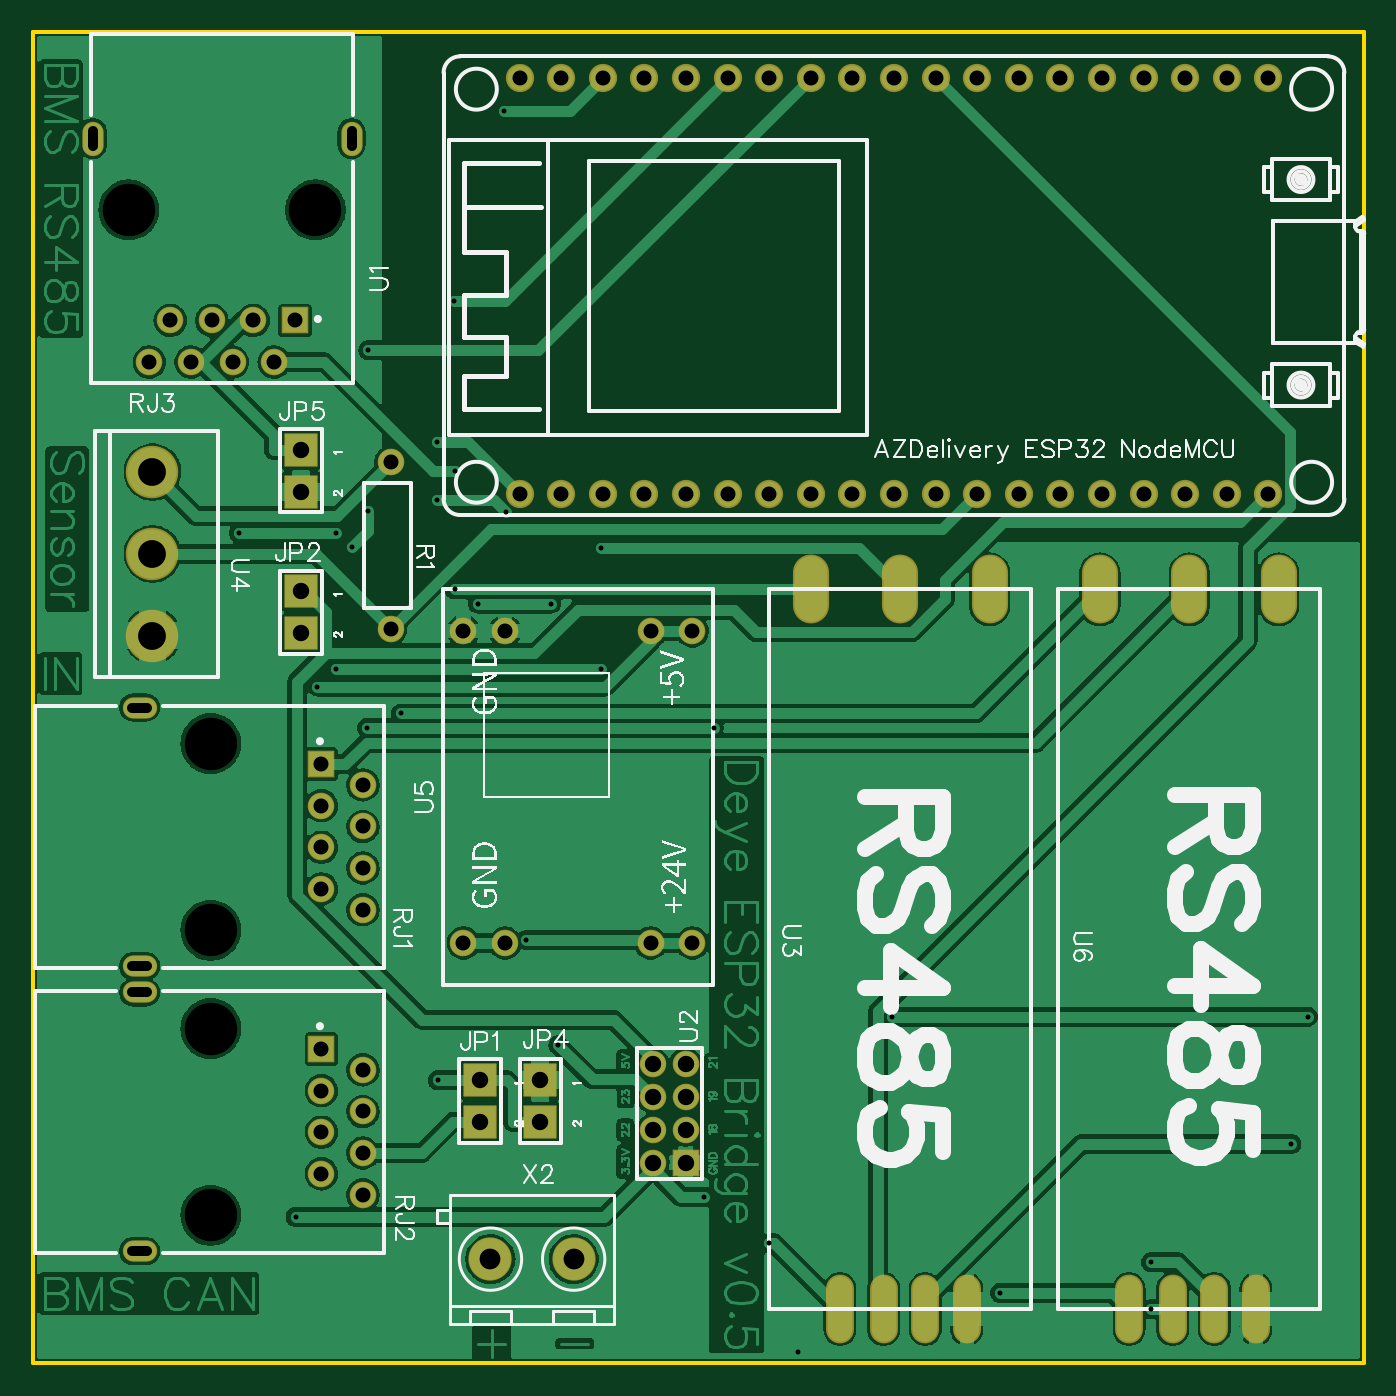
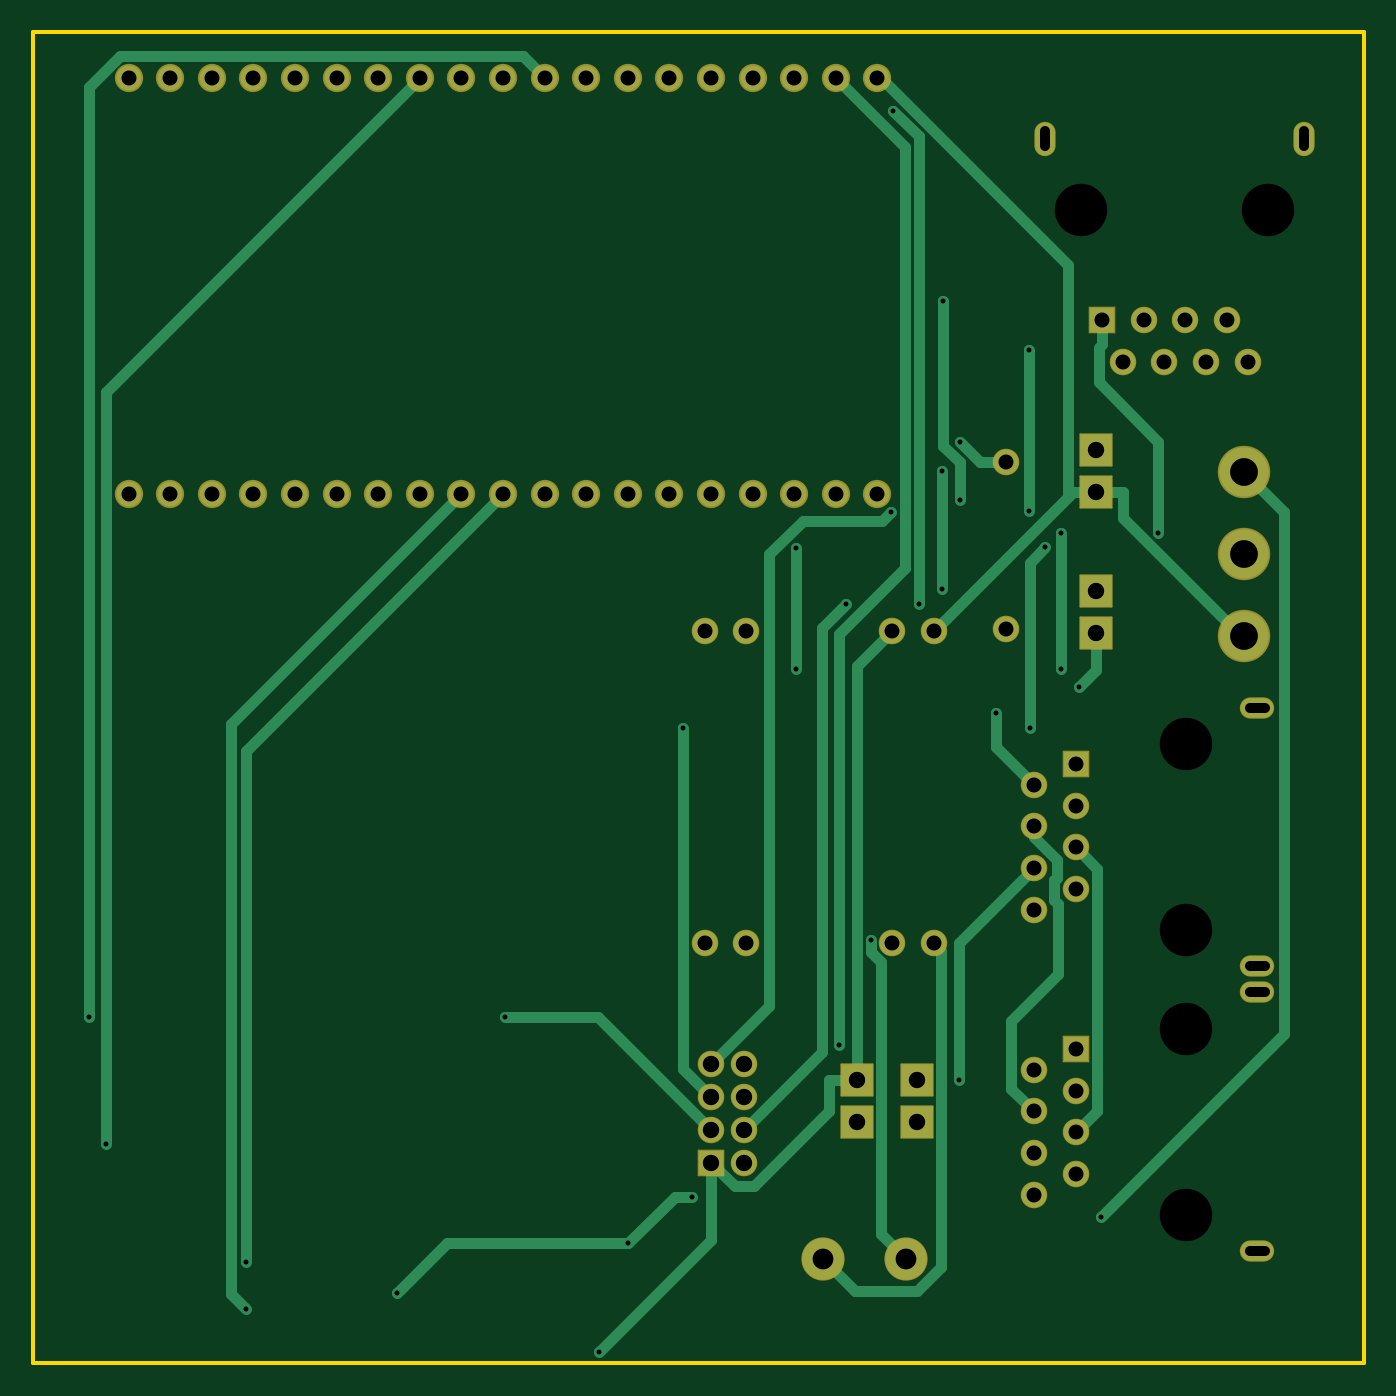
Circuit board: 10 layer files. Board 81.3 x 81.3 mm.
- drill: Drill_NPTH_Through.DRL (356 bytes)
- drill: Drill_PTH_Through.DRL (2033 bytes)
- drill: Drill_PTH_Through_Via.DRL (775 bytes)
- outline: Gerber_BoardOutlineLayer.GKO (525 bytes)
- bottom_copper: Gerber_BottomLayer.GBL (7356 bytes)
- bottom_mask: Gerber_BottomSolderMaskLayer.GBS (3591 bytes)
- top_copper: Gerber_TopLayer.GTL (118491 bytes)
- paste: Gerber_TopPasteMaskLayer.GTP (845 bytes)
- top_silk: Gerber_TopSilkscreenLayer.GTO (40176 bytes)
- top_mask: Gerber_TopSolderMaskLayer.GTS (4038 bytes)

=== drill: Drill_NPTH_Through.DRL ===
M48
METRIC,LZ,000.000
;FILE_FORMAT=3:3
;TYPE=NON_PLATED
;Layer: NPTH_Through
;EasyEDA v6.5.23, 2023-07-03 23:52:10
;beb88da8062a44f988bae92b0b871fe8,f9ecfe7abe46434aadffdc01d2bfd918,10
;Gerber Generator version 0.2
;Holesize 1 = 3.200 mm
T01C3.200
%
G05
G90
T01
X010865Y055611
X010865Y044211
X010865Y038212
X010865Y026812
X017257Y088195
X005857Y088195
M30

=== drill: Drill_PTH_Through.DRL ===
M48
METRIC,LZ,000.000
;FILE_FORMAT=3:3
;TYPE=PLATED
;Layer: PTH_Through
;EasyEDA v6.5.23, 2023-07-03 23:52:10
;beb88da8062a44f988bae92b0b871fe8,f9ecfe7abe46434aadffdc01d2bfd918,10
;Gerber Generator version 0.2
;Holesize 1 = 0.600 mm
T01C0.600
;Holesize 2 = 0.915 mm
T02C0.915
;Holesize 3 = 1.000 mm
T03C1.000
;Holesize 4 = 1.001 mm
T04C1.001
;Holesize 5 = 1.270 mm
T05C1.270
;Holesize 6 = 1.701 mm
T06C1.701
%
G05
G90
T01
X006965Y042011G85X006065Y042011
X006965Y057811G85X006065Y057811
X006965Y024612G85X006065Y024612
X006965Y040412G85X006065Y040412
X003657Y092095G85X003657Y092995
X019457Y092095G85X019457Y092995
T02
X029718Y070866
X032258Y070866
X034798Y070866
X037338Y070866
X039878Y070866
X042418Y070866
X044958Y070866
X047498Y070866
X050038Y070866
X052578Y070866
X055118Y070866
X057658Y070866
X060198Y070866
X062738Y070866
X065278Y070866
X067818Y070866
X070358Y070866
X072898Y070866
X075438Y070866
X075438Y096266
X072898Y096266
X070358Y096266
X067818Y096266
X065278Y096266
X062738Y096266
X060198Y096266
X057658Y096266
X055118Y096266
X052578Y096266
X050038Y096266
X047498Y096266
X044958Y096266
X042418Y096266
X039878Y096266
X037338Y096266
X034798Y096266
X032258Y096266
X029718Y096266
X020155Y045466
X017615Y046736
X020155Y048006
X017615Y049276
X020155Y050546
X017615Y051816
X020155Y053086
X017615Y054356
X020155Y028067
X017615Y029337
X020155Y030607
X017615Y031877
X020155Y033147
X017615Y034417
X020155Y035687
X017615Y036957
X028829Y043434
X026289Y043434
X037719Y043434
X040259Y043434
X026289Y062484
X028829Y062484
X037719Y062484
X040259Y062484
X007112Y078905
X008382Y081445
X009652Y078905
X010922Y081445
X012192Y078905
X013462Y081445
X014732Y078905
X016002Y081445
X021844Y072771
X021844Y062611
T03
X037862Y036020
X039862Y036020
X037862Y034020
X039862Y034020
X037862Y032020
X039862Y032020
X037862Y030020
X039862Y030020
T04
X027305Y035052
X027305Y032512
X016383Y064897
X016383Y062357
X030988Y035052
X030988Y032512
X016383Y073533
X016383Y070993
T05
X027940Y024130
X033020Y024130
T06
X007303Y062190
X007303Y067190
X007303Y072190
M30

=== drill: Drill_PTH_Through_Via.DRL ===
M48
METRIC,LZ,000.000
;FILE_FORMAT=3:3
;TYPE=PLATED
;Layer: PTH_Through_Via
;EasyEDA v6.5.23, 2023-07-03 23:52:10
;beb88da8062a44f988bae92b0b871fe8,f9ecfe7abe46434aadffdc01d2bfd918,10
;Gerber Generator version 0.2
;Holesize 1 = 0.306 mm
T01C0.306
%
G05
G90
T01
X068263Y023943
X016040Y026709
X059052Y022070
X024699Y074020
X041005Y027936
X044931Y025099
X046699Y018468
X068263Y021082
X076842Y031157
X034674Y067545
X034674Y060158
X018520Y060158
X018520Y068467
X012566Y068467
X052474Y038931
X077849Y038931
X024689Y070477
X025713Y082654
X028907Y069745
X028741Y094260
X027164Y064152
X031650Y064152
X041570Y056575
X020400Y056575
X019469Y067590
X020479Y069831
X020479Y079625
X017377Y059090
X030112Y043617
X025747Y072282
X025747Y065024
X022465Y057446
X024720Y035052
X032082Y037216
M30

=== outline: Gerber_BoardOutlineLayer.GKO ===
G04 Layer: BoardOutlineLayer*
G04 EasyEDA v6.5.23, 2023-07-03 23:52:10*
G04 beb88da8062a44f988bae92b0b871fe8,f9ecfe7abe46434aadffdc01d2bfd918,10*
G04 Gerber Generator version 0.2*
G04 Scale: 100 percent, Rotated: No, Reflected: No *
G04 Dimensions in millimeters *
G04 leading zeros omitted , absolute positions ,4 integer and 5 decimal *
%FSLAX45Y45*%
%MOMM*%

%ADD10C,0.2540*%
D10*
X0Y9817100D02*
G01*
X0Y9906000D01*
X8128000Y9906000D01*
X8128000Y1778000D01*
X1986534Y1778000D01*
X0Y1778000D01*
X0Y9817100D01*

%LPD*%
M02*

=== bottom_copper: Gerber_BottomLayer.GBL (7356 bytes, source omitted) ===
=== bottom_mask: Gerber_BottomSolderMaskLayer.GBS ===
G04 Layer: BottomSolderMaskLayer*
G04 EasyEDA v6.5.23, 2023-07-03 23:52:10*
G04 beb88da8062a44f988bae92b0b871fe8,f9ecfe7abe46434aadffdc01d2bfd918,10*
G04 Gerber Generator version 0.2*
G04 Scale: 100 percent, Rotated: No, Reflected: No *
G04 Dimensions in millimeters *
G04 leading zeros omitted , absolute positions ,4 integer and 5 decimal *
%FSLAX45Y45*%
%MOMM*%

%AMMACRO1*1,1,$1,$2,$3*1,1,$1,$4,$5*1,1,$1,0-$2,0-$3*1,1,$1,0-$4,0-$5*20,1,$1,$2,$3,$4,$5,0*20,1,$1,$4,$5,0-$2,0-$3,0*20,1,$1,0-$2,0-$3,0-$4,0-$5,0*20,1,$1,0-$4,0-$5,$2,$3,0*4,1,4,$2,$3,$4,$5,0-$2,0-$3,0-$4,0-$5,$2,$3,0*%
%ADD10C,1.7272*%
%ADD11C,2.6416*%
%ADD12MACRO1,0.1016X0.9652X-0.9652X-0.9652X-0.9652*%
%ADD13C,1.6240*%
%ADD14MACRO1,0.1X0.762X0.762X0.762X-0.762*%
%ADD15O,2.1000212X1.3000228*%
%ADD16C,1.6256*%
%ADD17C,3.2032*%
%ADD18MACRO1,0.1X0.762X-0.762X-0.762X-0.762*%
%ADD19O,1.3000228X2.1000212*%
%ADD20MACRO1,0.1016X-0.762X-0.762X-0.762X0.762*%

%LPD*%
D10*
G01*
X2971800Y7086600D03*
G01*
X3225800Y7086600D03*
G01*
X3479800Y7086600D03*
G01*
X3733800Y7086600D03*
G01*
X3987800Y7086600D03*
G01*
X4241800Y7086600D03*
G01*
X4495800Y7086600D03*
G01*
X4749800Y7086600D03*
G01*
X5003800Y7086600D03*
G01*
X5257800Y7086600D03*
G01*
X5511800Y7086600D03*
G01*
X5765800Y7086600D03*
G01*
X6019800Y7086600D03*
G01*
X6273800Y7086600D03*
G01*
X6527800Y7086600D03*
G01*
X6781800Y7086600D03*
G01*
X7035800Y7086600D03*
G01*
X7289800Y7086600D03*
G01*
X7543800Y7086600D03*
G01*
X7543800Y9626600D03*
G01*
X7289800Y9626600D03*
G01*
X7035800Y9626600D03*
G01*
X6781800Y9626600D03*
G01*
X6527800Y9626600D03*
G01*
X6273800Y9626600D03*
G01*
X6019800Y9626600D03*
G01*
X5765800Y9626600D03*
G01*
X5511800Y9626600D03*
G01*
X5257800Y9626600D03*
G01*
X5003800Y9626600D03*
G01*
X4749800Y9626600D03*
G01*
X4495800Y9626600D03*
G01*
X4241800Y9626600D03*
G01*
X3987800Y9626600D03*
G01*
X3733800Y9626600D03*
G01*
X3479800Y9626600D03*
G01*
X3225800Y9626600D03*
G01*
X2971800Y9626600D03*
D11*
G01*
X2794000Y2413000D03*
G01*
X3302000Y2413000D03*
D12*
G01*
X2730500Y3505200D03*
G01*
X2730500Y3251200D03*
D13*
G01*
X2015490Y4546600D03*
G01*
X1761489Y4673600D03*
G01*
X2015490Y4800600D03*
G01*
X1761489Y4927600D03*
G01*
X2015490Y5054600D03*
G01*
X1761489Y5181600D03*
G01*
X2015490Y5308600D03*
D14*
G01*
X1761492Y5435607D03*
D15*
G01*
X651510Y4201109D03*
G01*
X651510Y5781090D03*
D13*
G01*
X2015490Y2806700D03*
G01*
X1761489Y2933700D03*
G01*
X2015490Y3060700D03*
G01*
X1761489Y3187700D03*
G01*
X2015490Y3314700D03*
G01*
X1761489Y3441700D03*
G01*
X2015490Y3568700D03*
D14*
G01*
X1761492Y3695707D03*
D15*
G01*
X651510Y2461209D03*
G01*
X651510Y4041190D03*
D16*
G01*
X2882900Y4343400D03*
G01*
X2628900Y4343400D03*
G01*
X3771900Y4343400D03*
G01*
X4025900Y4343400D03*
G01*
X2628900Y6248400D03*
G01*
X2882900Y6248400D03*
G01*
X3771900Y6248400D03*
G01*
X4025900Y6248400D03*
D12*
G01*
X1638300Y6489700D03*
G01*
X1638300Y6235700D03*
G01*
X3098800Y3505200D03*
G01*
X3098800Y3251200D03*
D17*
G01*
X730300Y6219012D03*
G01*
X730300Y6719011D03*
G01*
X730300Y7219010D03*
D12*
G01*
X1638300Y7353300D03*
G01*
X1638300Y7099300D03*
D13*
G01*
X711200Y7890484D03*
G01*
X838200Y8144484D03*
G01*
X965200Y7890484D03*
G01*
X1092200Y8144484D03*
G01*
X1219200Y7890484D03*
G01*
X1346200Y8144484D03*
G01*
X1473200Y7890484D03*
D18*
G01*
X1600207Y8144507D03*
D19*
G01*
X365709Y9254489D03*
G01*
X1945690Y9254489D03*
D16*
G01*
X2184400Y7277100D03*
G01*
X2184400Y6261100D03*
G01*
X3786200Y3601999D03*
G01*
X3986199Y3601999D03*
G01*
X3786200Y3401999D03*
G01*
X3986199Y3401999D03*
G01*
X3786200Y3202000D03*
G01*
X3986199Y3202000D03*
G01*
X3786200Y3002000D03*
D20*
G01*
X3986199Y3002000D03*
M02*

=== top_copper: Gerber_TopLayer.GTL (118491 bytes, source omitted) ===
=== paste: Gerber_TopPasteMaskLayer.GTP ===
G04 Layer: TopPasteMaskLayer*
G04 EasyEDA v6.5.23, 2023-07-03 23:52:10*
G04 beb88da8062a44f988bae92b0b871fe8,f9ecfe7abe46434aadffdc01d2bfd918,10*
G04 Gerber Generator version 0.2*
G04 Scale: 100 percent, Rotated: No, Reflected: No *
G04 Dimensions in millimeters *
G04 leading zeros omitted , absolute positions ,4 integer and 5 decimal *
%FSLAX45Y45*%
%MOMM*%

%ADD10O,1.9999959999999999X3.9999919999999998*%
%ADD11O,1.499997X3.9999919999999998*%

%LPD*%
D10*
G01*
X4749800Y6502400D03*
G01*
X5295900Y6502400D03*
G01*
X5842000Y6502400D03*
D11*
G01*
X4927600Y2108200D03*
G01*
X5194300Y2108200D03*
G01*
X5448300Y2108200D03*
G01*
X5702300Y2108200D03*
D10*
G01*
X6515100Y6502400D03*
G01*
X7061200Y6502400D03*
G01*
X7607300Y6502400D03*
D11*
G01*
X6692900Y2108200D03*
G01*
X6959600Y2108200D03*
G01*
X7213600Y2108200D03*
G01*
X7467600Y2108200D03*
M02*

=== top_silk: Gerber_TopSilkscreenLayer.GTO (40176 bytes, source omitted) ===
=== top_mask: Gerber_TopSolderMaskLayer.GTS ===
G04 Layer: TopSolderMaskLayer*
G04 EasyEDA v6.5.23, 2023-07-03 23:52:10*
G04 beb88da8062a44f988bae92b0b871fe8,f9ecfe7abe46434aadffdc01d2bfd918,10*
G04 Gerber Generator version 0.2*
G04 Scale: 100 percent, Rotated: No, Reflected: No *
G04 Dimensions in millimeters *
G04 leading zeros omitted , absolute positions ,4 integer and 5 decimal *
%FSLAX45Y45*%
%MOMM*%

%AMMACRO1*1,1,$1,$2,$3*1,1,$1,$4,$5*1,1,$1,0-$2,0-$3*1,1,$1,0-$4,0-$5*20,1,$1,$2,$3,$4,$5,0*20,1,$1,$4,$5,0-$2,0-$3,0*20,1,$1,0-$2,0-$3,0-$4,0-$5,0*20,1,$1,0-$4,0-$5,$2,$3,0*4,1,4,$2,$3,$4,$5,0-$2,0-$3,0-$4,0-$5,$2,$3,0*%
%ADD10C,1.7272*%
%ADD11C,2.6416*%
%ADD12MACRO1,0.1016X0.9652X-0.9652X-0.9652X-0.9652*%
%ADD13C,1.6240*%
%ADD14MACRO1,0.1X0.762X0.762X0.762X-0.762*%
%ADD15O,2.1000212X1.3000228*%
%ADD16C,1.6256*%
%ADD17C,3.2032*%
%ADD18MACRO1,0.1X0.762X-0.762X-0.762X-0.762*%
%ADD19O,1.3000228X2.1000212*%
%ADD20O,2.2031959999999997X4.203192*%
%ADD21O,1.703197X4.203192*%
%ADD22MACRO1,0.1016X-0.762X-0.762X-0.762X0.762*%

%LPD*%
D10*
G01*
X2971800Y7086600D03*
G01*
X3225800Y7086600D03*
G01*
X3479800Y7086600D03*
G01*
X3733800Y7086600D03*
G01*
X3987800Y7086600D03*
G01*
X4241800Y7086600D03*
G01*
X4495800Y7086600D03*
G01*
X4749800Y7086600D03*
G01*
X5003800Y7086600D03*
G01*
X5257800Y7086600D03*
G01*
X5511800Y7086600D03*
G01*
X5765800Y7086600D03*
G01*
X6019800Y7086600D03*
G01*
X6273800Y7086600D03*
G01*
X6527800Y7086600D03*
G01*
X6781800Y7086600D03*
G01*
X7035800Y7086600D03*
G01*
X7289800Y7086600D03*
G01*
X7543800Y7086600D03*
G01*
X7543800Y9626600D03*
G01*
X7289800Y9626600D03*
G01*
X7035800Y9626600D03*
G01*
X6781800Y9626600D03*
G01*
X6527800Y9626600D03*
G01*
X6273800Y9626600D03*
G01*
X6019800Y9626600D03*
G01*
X5765800Y9626600D03*
G01*
X5511800Y9626600D03*
G01*
X5257800Y9626600D03*
G01*
X5003800Y9626600D03*
G01*
X4749800Y9626600D03*
G01*
X4495800Y9626600D03*
G01*
X4241800Y9626600D03*
G01*
X3987800Y9626600D03*
G01*
X3733800Y9626600D03*
G01*
X3479800Y9626600D03*
G01*
X3225800Y9626600D03*
G01*
X2971800Y9626600D03*
D11*
G01*
X2794000Y2413000D03*
G01*
X3302000Y2413000D03*
D12*
G01*
X2730500Y3505200D03*
G01*
X2730500Y3251200D03*
D13*
G01*
X2015490Y4546600D03*
G01*
X1761489Y4673600D03*
G01*
X2015490Y4800600D03*
G01*
X1761489Y4927600D03*
G01*
X2015490Y5054600D03*
G01*
X1761489Y5181600D03*
G01*
X2015490Y5308600D03*
D14*
G01*
X1761492Y5435607D03*
D15*
G01*
X651510Y4201109D03*
G01*
X651510Y5781090D03*
D13*
G01*
X2015490Y2806700D03*
G01*
X1761489Y2933700D03*
G01*
X2015490Y3060700D03*
G01*
X1761489Y3187700D03*
G01*
X2015490Y3314700D03*
G01*
X1761489Y3441700D03*
G01*
X2015490Y3568700D03*
D14*
G01*
X1761492Y3695707D03*
D15*
G01*
X651510Y2461209D03*
G01*
X651510Y4041190D03*
D16*
G01*
X2882900Y4343400D03*
G01*
X2628900Y4343400D03*
G01*
X3771900Y4343400D03*
G01*
X4025900Y4343400D03*
G01*
X2628900Y6248400D03*
G01*
X2882900Y6248400D03*
G01*
X3771900Y6248400D03*
G01*
X4025900Y6248400D03*
D12*
G01*
X1638300Y6489700D03*
G01*
X1638300Y6235700D03*
G01*
X3098800Y3505200D03*
G01*
X3098800Y3251200D03*
D17*
G01*
X730300Y6219012D03*
G01*
X730300Y6719011D03*
G01*
X730300Y7219010D03*
D12*
G01*
X1638300Y7353300D03*
G01*
X1638300Y7099300D03*
D13*
G01*
X711200Y7890484D03*
G01*
X838200Y8144484D03*
G01*
X965200Y7890484D03*
G01*
X1092200Y8144484D03*
G01*
X1219200Y7890484D03*
G01*
X1346200Y8144484D03*
G01*
X1473200Y7890484D03*
D18*
G01*
X1600207Y8144507D03*
D19*
G01*
X365709Y9254489D03*
G01*
X1945690Y9254489D03*
D20*
G01*
X4749800Y6502400D03*
G01*
X5295900Y6502400D03*
G01*
X5842000Y6502400D03*
D21*
G01*
X4927600Y2108200D03*
G01*
X5194300Y2108200D03*
G01*
X5448300Y2108200D03*
G01*
X5702300Y2108200D03*
D20*
G01*
X6515100Y6502400D03*
G01*
X7061200Y6502400D03*
G01*
X7607300Y6502400D03*
D21*
G01*
X6692900Y2108200D03*
G01*
X6959600Y2108200D03*
G01*
X7213600Y2108200D03*
G01*
X7467600Y2108200D03*
D16*
G01*
X2184400Y7277100D03*
G01*
X2184400Y6261100D03*
G01*
X3786200Y3601999D03*
G01*
X3986199Y3601999D03*
G01*
X3786200Y3401999D03*
G01*
X3986199Y3401999D03*
G01*
X3786200Y3202000D03*
G01*
X3986199Y3202000D03*
G01*
X3786200Y3002000D03*
D22*
G01*
X3986199Y3002000D03*
M02*

